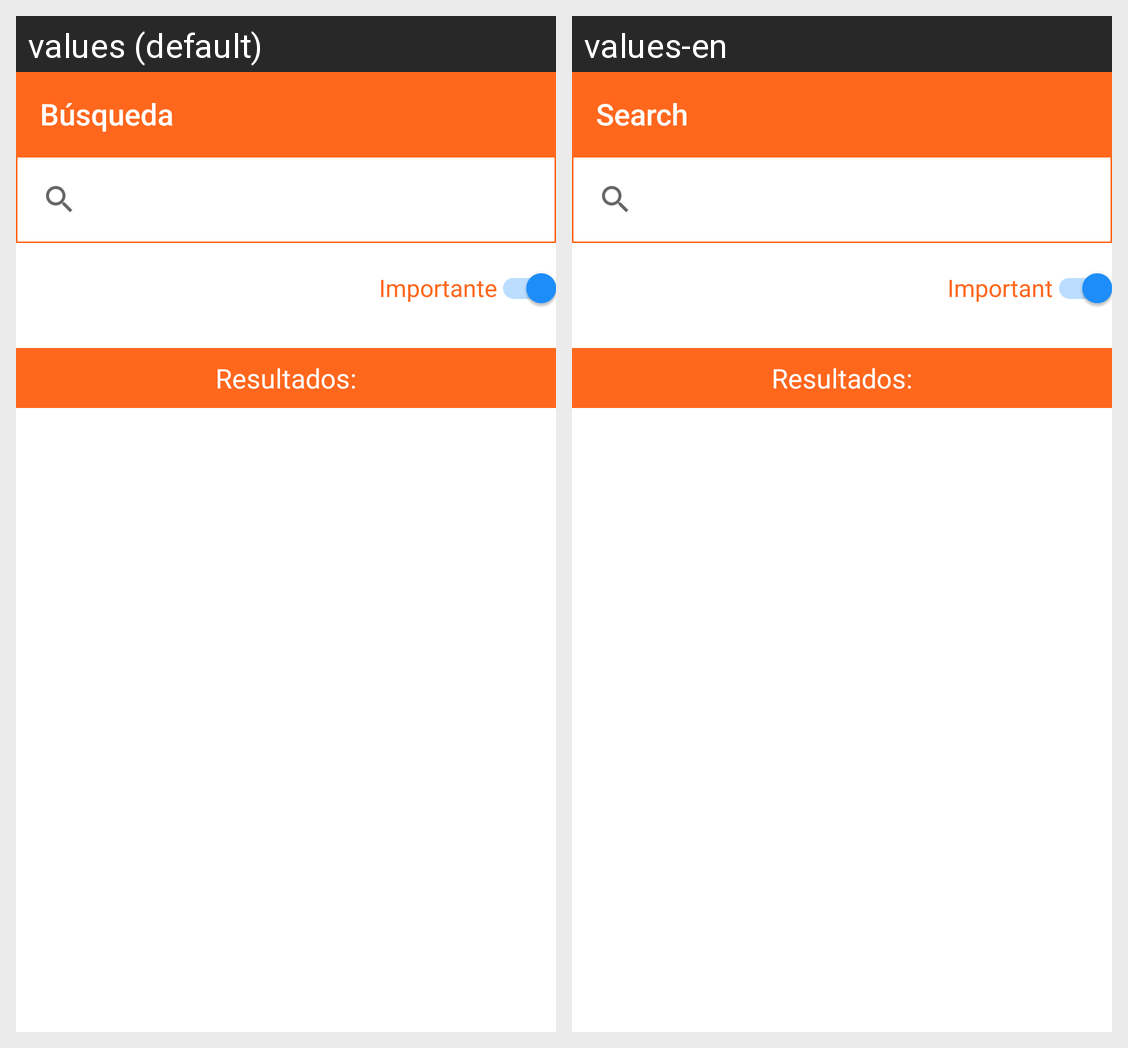

Strings drawn on this Android screen and how each of the app's shown locales translates them:
Android screen res/layout/activity_search.xml rendered under 2 locales, left to right: values (default), values-en. Device: Nexus 5 (rendered at 1080×1920; each locale shown at half size, 540×960, under a caption strip naming it); theme AppTheme.
Strings drawn on this screen, with the default value and each locale's value (text and hints the layout hard-codes, and strings that could not be matched under every locale, appear in the picture but are not listed):

search
  values: Búsqueda
  values-en: Search

important
  values: Importante
  values-en: Important
